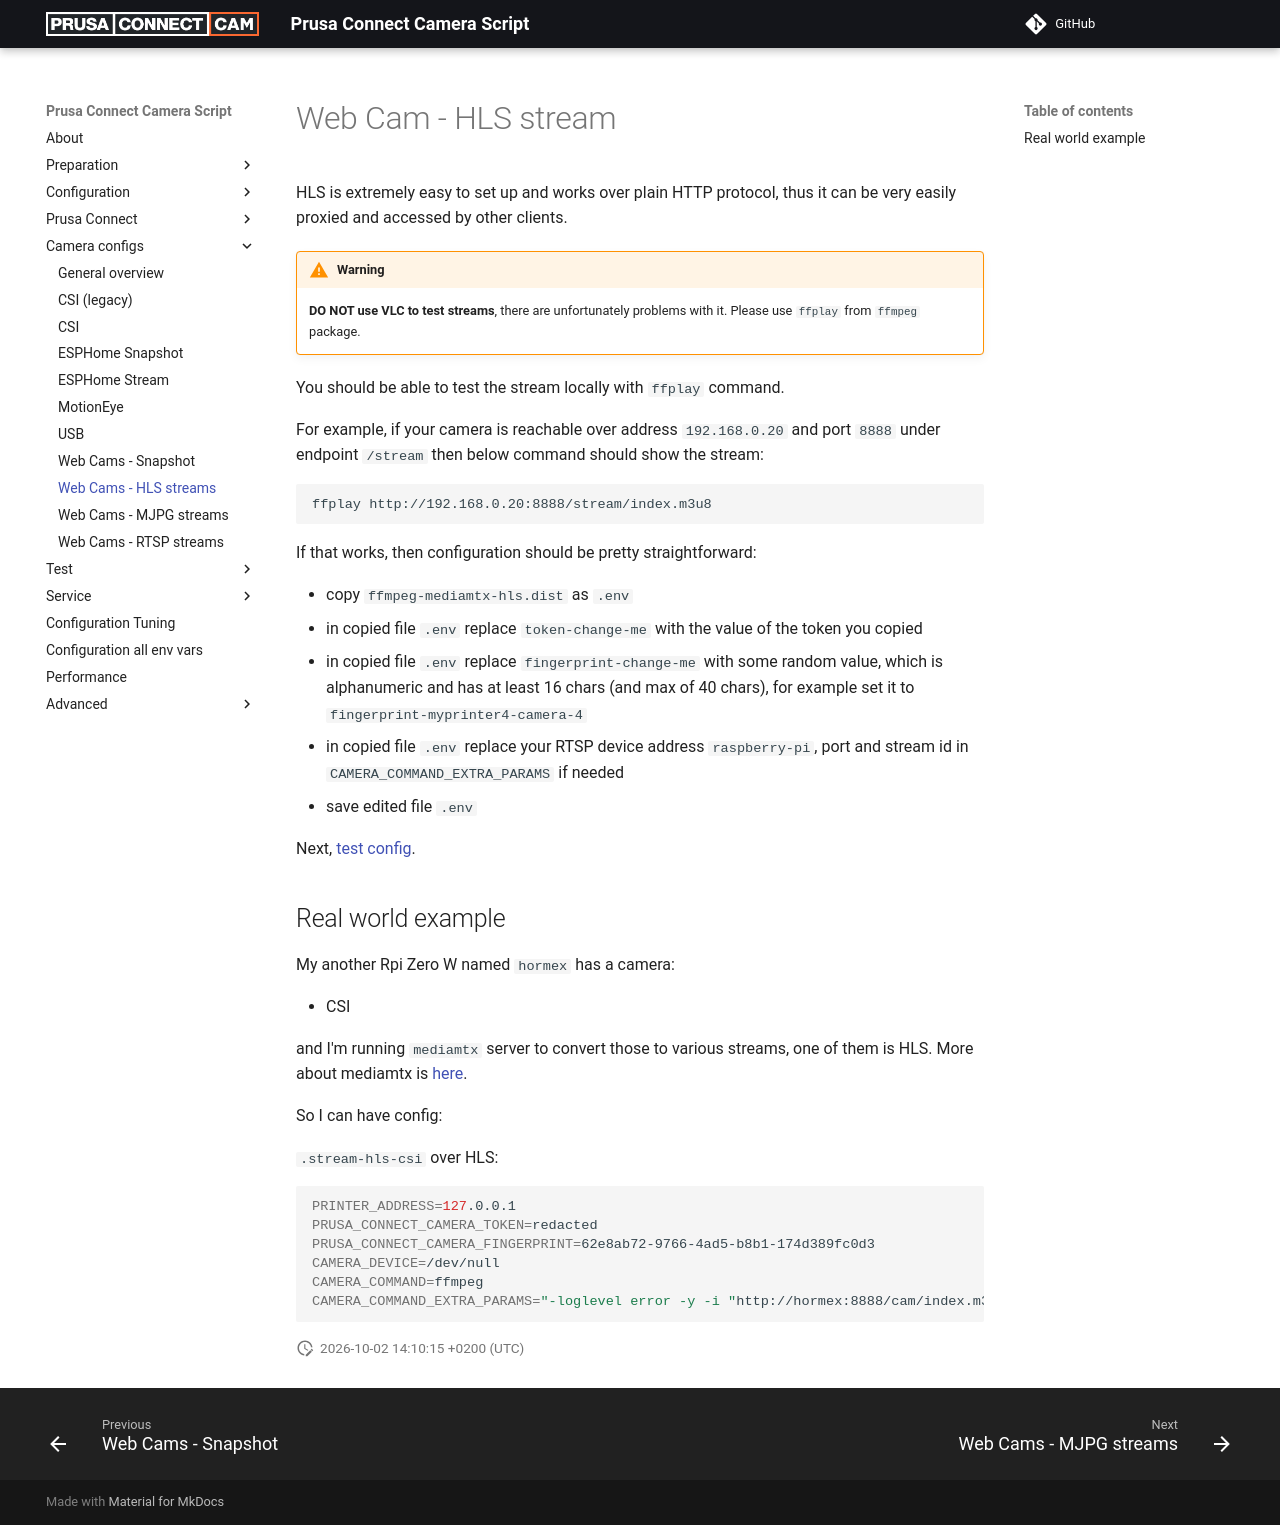

repository: nvtkaszpir/prusa-connect-camera-script · page: config.for.camera.hls/index.html · generator: mkdocs

# Web Cam - HLS stream

HLS is extremely easy to set up and works over plain HTTP protocol, thus it
can be very easily proxied and accessed by other clients.

!!! warning

    **DO NOT use VLC to test streams**, there are unfortunately problems with it.
    Please use `ffplay` from `ffmpeg` package.

You should be able to test the stream locally with `ffplay` command.

For example, if your camera is reachable over address `192.168.0.20` and port `8888`
under endpoint `/stream` then below command should show the stream:

```shell
ffplay http://192.168.0.20:8888/stream/index.m3u8

```

If that works, then configuration should be pretty straightforward:

- copy `ffmpeg-mediamtx-hls.dist` as `.env`
- in copied file `.env` replace `token-change-me` with the value
  of the token you copied
- in copied file `.env` replace `fingerprint-change-me`
  with some random value, which is alphanumeric and has at least 16 chars
  (and max of 40 chars), for example set it to `fingerprint-myprinter4-camera-4`
- in copied file `.env` replace your RTSP device address `raspberry-pi`,
  port and stream id in `CAMERA_COMMAND_EXTRA_PARAMS` if needed
- save edited file `.env`

Next, [test config](./test.config.md).

## Real world example

My another Rpi Zero W named `hormex` has a camera:

- CSI

and I'm running `mediamtx` server to convert those to various streams,
one of them is HLS. More about mediamtx is [here](./stream.mediamtx.md).

So I can have config:

`.stream-hls-csi` over HLS:

<!-- markdownlint-disable line_length -->

```shell
PRINTER_ADDRESS=127.0.0.1
PRUSA_CONNECT_CAMERA_TOKEN=redacted
PRUSA_CONNECT_CAMERA_FINGERPRINT=62e8ab72-9766-4ad5-b8b1-174d389fc0d3
CAMERA_DEVICE=/dev/null
CAMERA_COMMAND=ffmpeg
CAMERA_COMMAND_EXTRA_PARAMS="-loglevel error -y -i "http://hormex:8888/cam/index.m3u8" -f image2 -vframes 1 -pix_fmt yuvj420p "
```
<!-- markdownlint-enable line_length -->
